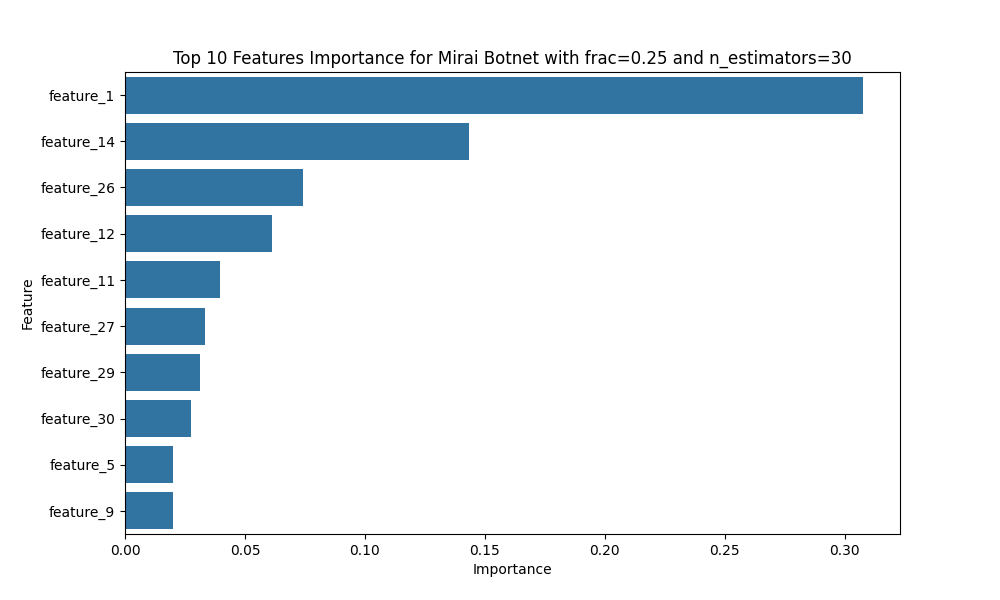

Values plotted in this chart, from the file beside it:
Feature, Importance
feature_1, 0.3076
feature_14, 0.1435
feature_26, 0.07426
feature_12, 0.06132
feature_11, 0.03975
feature_27, 0.03347
feature_29, 0.03116
feature_30, 0.02747
feature_5, 0.02011
feature_9, 0.01984
feature_23, 0.01909
feature_2, 0.01872
feature_18, 0.01864
feature_54, 0.01717
feature_82, 0.01688
feature_81, 0.01666
feature_47, 0.01588
feature_80, 0.01482
feature_16, 0.009699
feature_15, 0.007196
feature_31, 0.006904
feature_60, 0.00476
feature_79, 0.004385
feature_63, 0.003577
feature_13, 0.003332
feature_17, 0.003187
feature_8, 0.002948
feature_61, 0.002687
feature_25, 0.002632
feature_35, 0.002261
feature_62, 0.002168
feature_64, 0.002152
feature_53, 0.002031
feature_66, 0.001845
feature_76, 0.001824
feature_110, 0.001801
feature_50, 0.001768
feature_65, 0.001723
feature_106, 0.001599
feature_28, 0.001585
feature_21, 0.001575
feature_6, 0.001332
feature_103, 0.001233
feature_56, 0.001221
feature_73, 0.00114
feature_46, 0.001128
feature_89, 0.001032
feature_10, 0.0009783
feature_55, 0.0009662
feature_3, 0.0009307
feature_49, 0.0009287
feature_42, 0.0009188
feature_92, 0.0009042
feature_20, 0.0008807
feature_39, 0.0008554
feature_32, 0.0008412
feature_22, 0.0008323
feature_48, 0.0007784
feature_24, 0.0007361
feature_99, 0.000716
... 56 more rows
